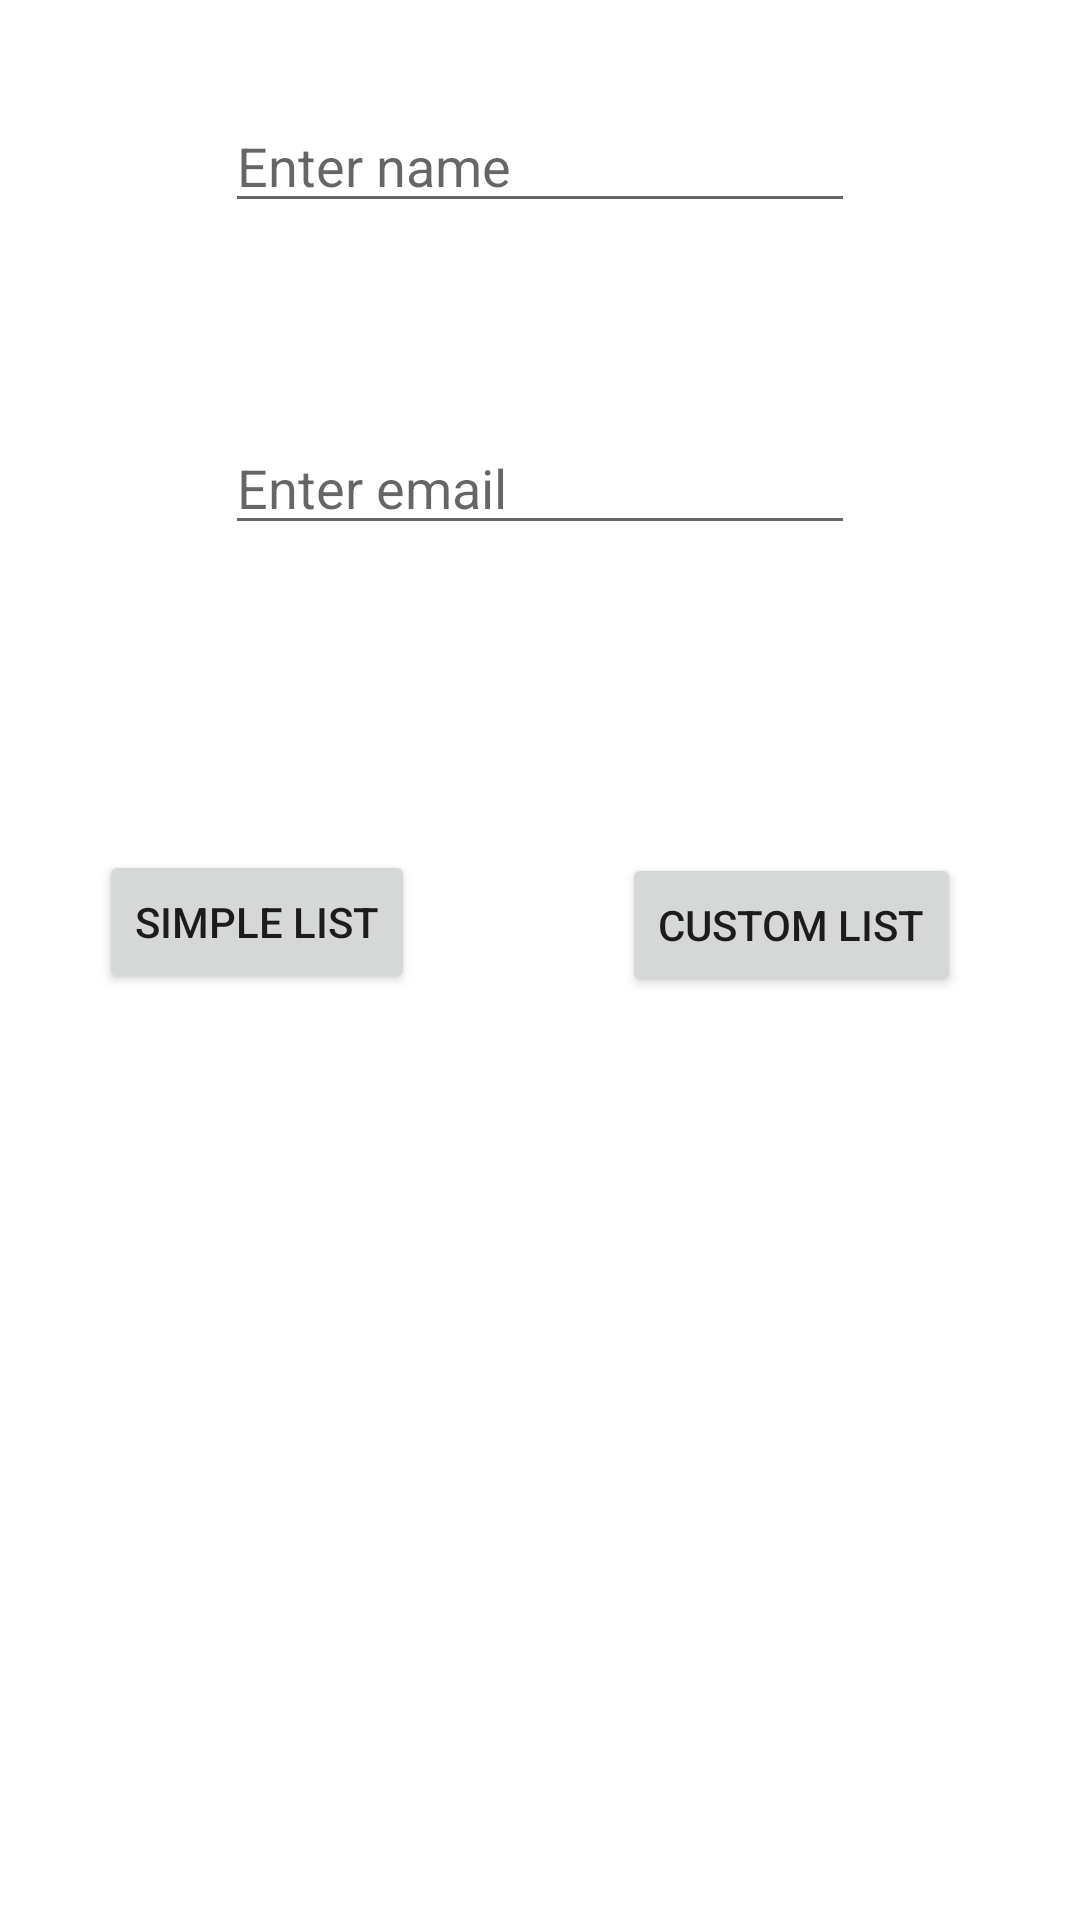

Write the Android layout XML for this screen, with the resource values it uses.
<!-- AndroidManifest.xml: application theme Theme.MyAcceleratorSimpleDesigns -->
<!-- res/layout/activity_main.xml -->
<?xml version="1.0" encoding="utf-8"?>
<androidx.constraintlayout.widget.ConstraintLayout xmlns:android="http://schemas.android.com/apk/res/android"
    xmlns:app="http://schemas.android.com/apk/res-auto"
    xmlns:tools="http://schemas.android.com/tools"
    android:layout_width="match_parent"
    android:layout_height="match_parent"
    android:background="@drawable/img_one"
    tools:context=".MainActivity">

    <EditText
        android:id="@+id/edt_name"
        android:layout_width="wrap_content"
        android:layout_height="wrap_content"
        android:ems="10"
        android:hint="@string/ingiza_jina"
        android:inputType="textPersonName"
        app:layout_constraintBottom_toBottomOf="parent"
        app:layout_constraintEnd_toEndOf="parent"
        app:layout_constraintStart_toStartOf="parent"
        app:layout_constraintTop_toTopOf="parent"
        app:layout_constraintVertical_bias="0.055" />

    <EditText
        android:id="@+id/edt_mail"
        android:layout_width="wrap_content"
        android:layout_height="wrap_content"
        android:ems="10"
        android:hint="@string/ingiza_arafa"
        android:inputType="textEmailAddress"
        app:layout_constraintBottom_toBottomOf="parent"
        app:layout_constraintEnd_toEndOf="parent"
        app:layout_constraintStart_toStartOf="parent"
        app:layout_constraintTop_toBottomOf="@+id/edt_name"
        app:layout_constraintVertical_bias="0.126" />

    <Button
        android:id="@+id/btn_simple_list"
        android:layout_width="wrap_content"
        android:layout_height="wrap_content"
        android:text="@string/btn_simple_list_text"
        app:layout_constraintBottom_toBottomOf="parent"
        app:layout_constraintEnd_toEndOf="parent"
        app:layout_constraintHorizontal_bias="0.13"
        app:layout_constraintStart_toStartOf="parent"
        app:layout_constraintTop_toBottomOf="@+id/edt_mail"
        app:layout_constraintVertical_bias="0.248" />

    <Button
        android:id="@+id/btn_custom_list"
        android:layout_width="wrap_content"
        android:layout_height="wrap_content"
        android:text="@string/btn_custom_list_text"
        app:layout_constraintBottom_toBottomOf="parent"
        app:layout_constraintEnd_toEndOf="parent"
        app:layout_constraintHorizontal_bias="0.839"
        app:layout_constraintStart_toStartOf="parent"
        app:layout_constraintTop_toBottomOf="@+id/edt_mail"
        app:layout_constraintVertical_bias="0.25" />

    <ImageView
        android:id="@+id/img_tz"
        android:layout_width="121dp"
        android:layout_height="127dp"
        app:layout_constraintBottom_toBottomOf="parent"
        app:layout_constraintEnd_toEndOf="parent"
        app:layout_constraintHorizontal_bias="0.498"
        app:layout_constraintStart_toStartOf="parent"
        app:layout_constraintTop_toBottomOf="@+id/edt_mail"
        app:layout_constraintVertical_bias="0.654"
        app:srcCompat="@drawable/img_one" />
</androidx.constraintlayout.widget.ConstraintLayout>
<!-- resources referenced by this layout -->
<resources>
  <string name="btn_custom_list_text">Custom List</string>
  <string name="btn_simple_list_text">Simple List</string>
  <string name="ingiza_arafa">Enter email</string>
  <string name="ingiza_jina">Enter name</string>
  <style name="Theme.MyAcceleratorSimpleDesigns" parent="Theme.MaterialComponents.DayNight.DarkActionBar">
          
          <item name="colorPrimary">@color/purple_500</item>
          <item name="colorPrimaryVariant">@color/purple_700</item>
          <item name="colorOnPrimary">@color/white</item>
          
          <item name="colorSecondary">@color/teal_200</item>
          <item name="colorSecondaryVariant">@color/teal_700</item>
          <item name="colorOnSecondary">@color/black</item>
          
          <item name="android:statusBarColor" tools:targetApi="l">?attr/colorPrimaryVariant</item>
          
      </style>
  <color name="purple_500">#93EE00</color>
  <color name="purple_700">#27B300</color>
  <color name="white">#FFFFFFFF</color>
  <color name="teal_200">#FF03DAC5</color>
  <color name="teal_700">#FF018786</color>
  <color name="black">#FF000000</color>
</resources>
